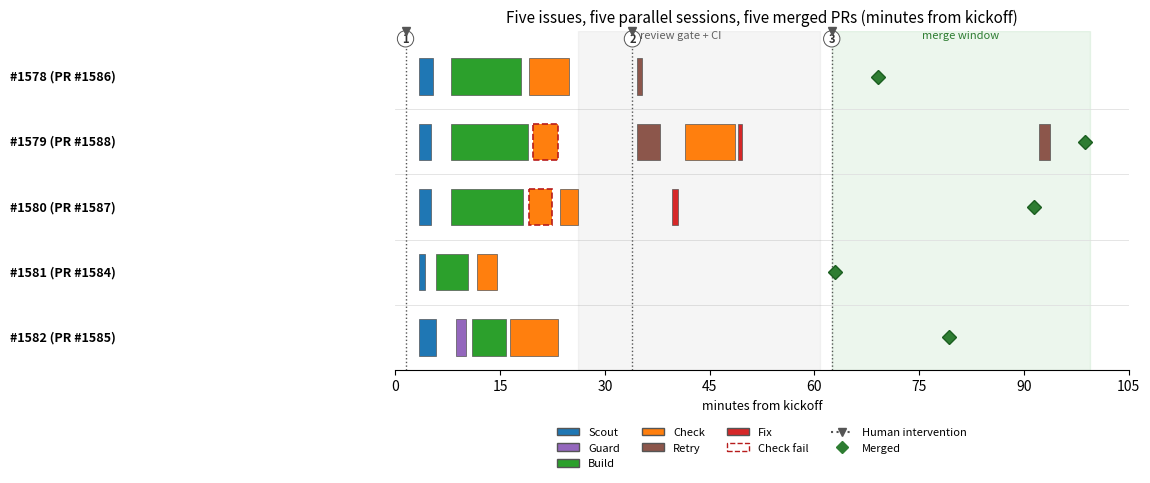

This chart was generated by the following Python code: (Note: this script raises an exception after producing the figure.)
"""Figure: Gantt timeline of one parallel multi-agent coding session.

Data source: session transcript 01a0ba3a (2026-09-19), repo aptu-coder,
issues #1578-#1582 across 5 parallel session lanes. Bars span actual subagent
spawn -> completion timestamps extracted from the transcript.
Regenerate: python3 figures/fig-session-timeline.py  (requires matplotlib)
"""
import matplotlib

matplotlib.use("Agg")
import matplotlib.pyplot as plt
from matplotlib.patches import Patch

def t(hhmmss):
    """Minutes since session start (15:13:00), the figure's t=0."""
    h, m, s = map(int, hhmmss.split(":"))
    return (h * 3600 + m * 60 + s - t.ZERO) / 60.0

t.ZERO = 15 * 3600 + 13 * 60

# (start, end, kind, row) -- rows: 0..4 = lanes for #1578 #1579 #1580 #1581 #1582.
# Kinds: SCOUT, GUARD, BUILD, CHECK; suffix "_FAIL" draws a hatched red overlay.
BARS = [
    # Lane #1578 (PR #1586)
    ("15:16:20", "15:18:20", "SCOUT", 0),
    ("15:21:01", "15:31:03", "BUILD", 0),
    ("15:32:09", "15:37:53", "CHECK", 0),
    ("15:47:38", "15:48:22", "RETRY", 0),   # amend doc comment
    # Lane #1579 (PR #1588)
    ("15:16:20", "15:18:08", "SCOUT", 1),
    ("15:21:01", "15:32:01", "BUILD", 1),
    ("15:32:41", "15:36:16", "CHECK_FAIL", 1),  # missing tests
    ("15:47:38", "15:50:54", "RETRY", 1),   # BUILD retry: add tests
    ("15:54:29", "16:01:41", "CHECK", 1),
    ("16:02:08", "16:02:37", "FIX", 1),     # semver bump
    ("16:45:10", "16:46:41", "RETRY", 1),   # rebase #1588
    # Lane #1580 (PR #1587)
    ("15:16:20", "15:18:11", "SCOUT", 2),
    ("15:21:01", "15:31:16", "BUILD", 2),
    ("15:32:09", "15:35:22", "CHECK_FAIL", 2),  # branch mismatch
    ("15:36:31", "15:39:09", "CHECK", 2),
    ("15:52:33", "15:53:25", "FIX", 2),     # semver bump
    # Lane #1581 (PR #1584)
    ("15:16:20", "15:17:17", "SCOUT", 3),
    ("15:18:49", "15:23:28", "BUILD", 3),
    ("15:24:41", "15:27:37", "CHECK", 3),
    # Lane #1582 (PR #1585)
    ("15:16:20", "15:18:54", "SCOUT", 4),
    ("15:21:43", "15:23:11", "GUARD", 4),
    ("15:24:03", "15:28:54", "BUILD", 4),
    ("15:29:24", "15:36:20", "CHECK", 4),
]

LANES = ["#1578 (PR #1586)", "#1579 (PR #1588)", "#1580 (PR #1587)",
         "#1581 (PR #1584)", "#1582 (PR #1585)"]

COLOR = {
    "SCOUT": "#1f77b4",
    "GUARD": "#9467bd",
    "BUILD": "#2ca02c",
    "CHECK": "#ff7f0e",
    "RETRY": "#8c564b",
    "FIX": "#d62728",
}

# Actual merge times per lane (from GitHub), minutes from kickoff:
# row order: #1578, #1579, #1580, #1581, #1582
MERGES = {0: "16:22:08", 1: "16:51:43", 2: "16:44:27", 3: "16:15:58", 4: "16:32:19"}

# Quiet stretch: review-gate retries + CI + waiting on the human go-ahead.
WAIT0, WAIT1 = t("15:39:09"), t("16:13:48")

# Three human steering interventions (dashed vertical markers).
INTERVENTIONS = [
    ("15:14:28", "approve parallel plan"),
    ("15:46:57", "authorize fallback review provider"),
    ("16:15:29", "authorize ordered merge"),
]

T0, T1 = 0, t("16:56:00")
MERGE0, MERGE1 = t("16:15:29"), t("16:52:30")  # relative minutes

fig, ax = plt.subplots(figsize=(12.5, 5.0))
ax.set_xlim(T0, T1)
ax.set_ylim(-0.2, len(LANES))
ax.invert_yaxis()

# Merge window band
ax.axvspan(MERGE0, MERGE1, color="#4caf50", alpha=0.10, zorder=0)
ax.text((MERGE0 + MERGE1) / 2, -0.05, "merge window", ha="center", va="bottom",
        fontsize=8, color="#2e7d32", style="italic")

# Lane labels (outside, left)
for row, lane in enumerate(LANES):
    ax.text(T0 - 40, row + 0.5, lane, ha="right", va="center",
            fontsize=9, fontweight="bold")
    if row:
        ax.axhline(row, color="#e0e0e0", linewidth=0.6, zorder=0)

# Waiting band (review gate + CI + human review)
ax.axvspan(WAIT0, WAIT1, color="#9e9e9e", alpha=0.10, zorder=0)
ax.text(t("15:48:00"), -0.05, "review gate + CI",
        ha="left", va="bottom", fontsize=8, color="#616161", style="italic")

# Merge markers per lane
for row, ts in MERGES.items():
    x = t(ts)
    ax.plot(x, row + 0.5, marker="D", markersize=7, color="#2e7d32",
            markeredgecolor="#1b5e20", zorder=4)

BAR_H = 0.56
for start, end, kind, row in BARS:
    x0, x1 = t(start), t(end)
    base = kind[:-5] if kind.endswith("_FAIL") else kind
    ax.add_patch(plt.Rectangle(
        (x0, row + (1 - BAR_H) / 2), x1 - x0, BAR_H,
        facecolor=COLOR[base],
        edgecolor="#b71c1c" if kind.endswith("_FAIL") else "#555555",
        linewidth=1.2 if kind.endswith("_FAIL") else 0.5,
        linestyle="--" if kind.endswith("_FAIL") else "-",
        zorder=3,
    ))

# Human interventions: dashed vlines + numbered markers
for i, (ts, label) in enumerate(INTERVENTIONS, 1):
    x = t(ts)
    ax.axvline(x, color="#555555", linestyle=":", linewidth=1.0, zorder=1)
    ax.plot(x, -0.2, marker="v", color="#555555", clip_on=False, zorder=4)
    ax.text(x, -0.08, str(i), ha="center", va="center",
            fontsize=8, fontweight="bold", color="#333333",
            bbox=dict(boxstyle="circle,pad=0.15", fc="white", ec="#555555", lw=0.7))

ax.set_xticks(range(0, 111, 15))
ax.set_xticklabels(str(m) for m in range(0, 111, 15))
ax.set_xlabel("minutes from kickoff", fontsize=9)
ax.set_yticks([])
for spine in ("top", "right", "left"):
    ax.spines[spine].set_visible(False)

handles = [Patch(facecolor=c, edgecolor="#555555", label=k.title())
           for k, c in COLOR.items()]
handles.append(Patch(facecolor="white", edgecolor="#b71c1c", linestyle="--",
                     label="Check fail"))
handles.append(plt.Line2D([0], [0], color="#555555", linestyle=":", marker="v",
                          label="Human intervention"))
handles.append(plt.Line2D([0], [0], color="#2e7d32", linestyle="none", marker="D",
                          label="Merged"))
ax.legend(handles=handles, loc="upper center", bbox_to_anchor=(0.5, -0.14),
          fontsize=8, ncol=4, frameon=False)

ax.set_title("Five issues, five parallel sessions, five merged PRs "
             "(minutes from kickoff)", fontsize=11)

plt.tight_layout()
plt.savefig("figures/fig-session-timeline.png", dpi=150, bbox_inches="tight")
print("Saved figures/fig-session-timeline.png")
